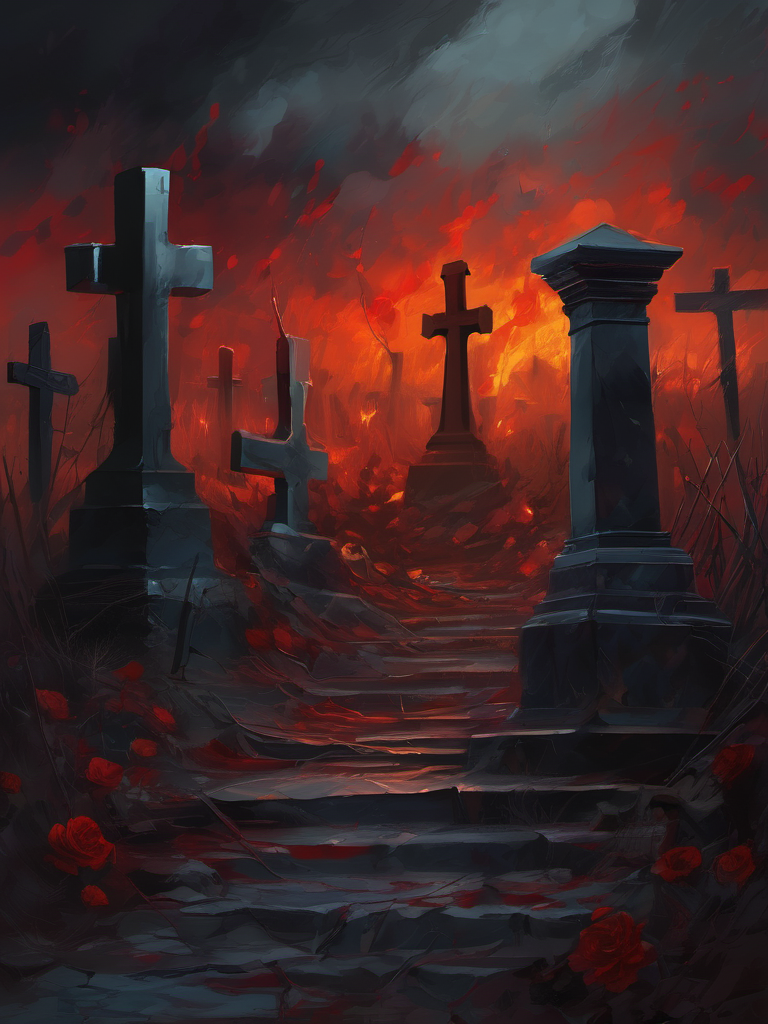
Generation parameters embedded in this image by AUTOMATIC1111 Stable Diffusion web UI or a fork of it (Forge, ...) (PNG 'parameters' text chunk):
until I am dead and buried deep within a cemetery I will fight never wary I wanna be legendary, brutal epic composition, digital painting, (expressionism:1.1), dramatic, gloomy, pain, high quality, emotional impact, unforgettable, emotional depth, absurdres
Negative prompt:  low quality, blurry, plastic, grainy, duplicate, [deformed | disfigured], poorly drawn, [bad : wrong] anatomy, [extra | missing | floating | disconnected] limb, (mutated hands and fingers), text, name, signature, watermark, worst quality, jpeg artifacts, (boring composition, uninteresting:1.1) 
Steps: 40, Sampler: DPM++ 2M Karras, CFG scale: 6, Seed: 3120181461, Size: 768x1024, Model: sd_xl_base_1.0.safetensors, Clip skip: 3, Version: v1.5.1